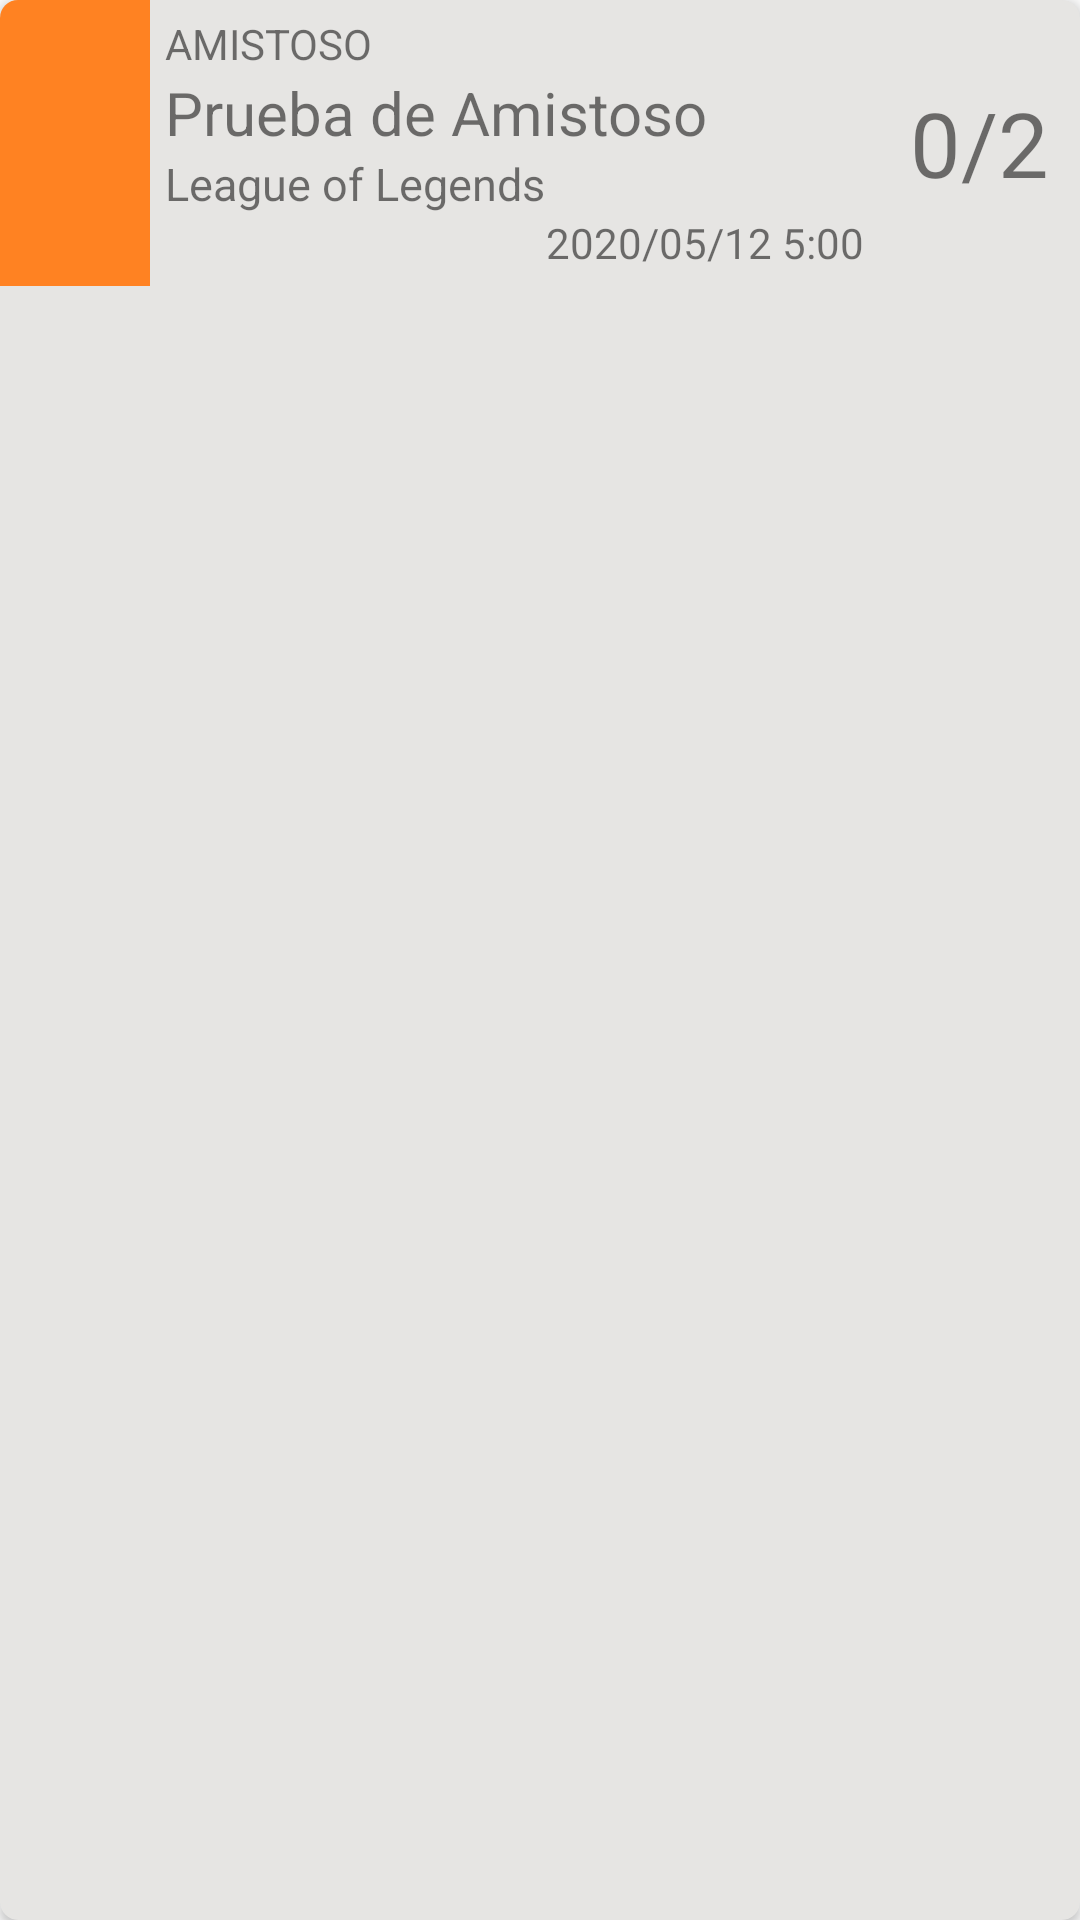

Reconstruct the res/layout file that produces this screen, plus the resources it refers to.
<!-- AndroidManifest.xml: application theme AppTheme -->
<!-- res/layout/amistoso_recycler.xml -->
<?xml version="1.0" encoding="utf-8"?>
<androidx.cardview.widget.CardView xmlns:android="http://schemas.android.com/apk/res/android"
    android:layout_width="match_parent"
    android:layout_height="wrap_content"
    xmlns:app="http://schemas.android.com/apk/res-auto"
    app:cardCornerRadius="6dp"
    app:cardBackgroundColor="#E6E5E3"
    android:layout_margin="5dp"
    android:id="@+id/amistosoRecicler_Layout"
    android:orientation="vertical">

    <LinearLayout
        android:layout_width="match_parent"
        android:layout_height="wrap_content">

        <ImageView
            android:id="@+id/imagen_contactoAmistoso"
            android:layout_width="50dp"
            android:layout_height="match_parent"
            android:scaleType="fitXY"
            android:background="@color/colorPrimary"/>

        <LinearLayout
            android:layout_width="match_parent"
            android:layout_height="wrap_content"
            android:layout_gravity="bottom"
            android:layout_margin="5dp"
            android:layout_weight="0.2"
            android:orientation="vertical">

            <TextView
                android:id="@+id/tipoCompeticion_Text"
                android:layout_width="match_parent"
                android:layout_height="wrap_content"
                android:text="AMISTOSO"/>

            <TextView
                android:id="@+id/nombreAmistoso_Text"
                android:layout_width="match_parent"
                android:layout_height="wrap_content"
                android:text="Prueba de Amistoso"
                android:textSize="20dp"/>
            <TextView
                android:id="@+id/idAmistoso_Text"
                android:layout_width="match_parent"
                android:layout_height="match_parent"
                android:text="League of Legends"
                android:textSize="15dp"
                android:layout_gravity="left"/>

            <TextView
                android:id="@+id/fechaAmistoso_Text"
                android:layout_width="match_parent"
                android:layout_height="match_parent"
                android:text="2020/05/12 5:00"
                android:gravity="right"/>

        </LinearLayout>
        <LinearLayout
            android:layout_width="match_parent"
            android:layout_height="match_parent"
            android:layout_weight="0.5"
            android:orientation="horizontal"
            android:gravity="center">

            <TextView
                android:id="@+id/actualEquipos_Text"
                android:layout_width="wrap_content"
                android:layout_height="wrap_content"
                android:textSize="30dp"
                android:text="0" />
            <TextView
                android:layout_width="wrap_content"
                android:layout_height="wrap_content"
                android:textSize="30dp"
                android:text="/" />
            <TextView
                android:id="@+id/totalEquipos_Text"
                android:layout_width="wrap_content"
                android:textSize="30dp"
                android:layout_height="wrap_content"
                android:text="2" />

        </LinearLayout>

    </LinearLayout>

</androidx.cardview.widget.CardView>
<!-- resources referenced by this layout -->
<resources>
  <color name="colorPrimary">#FF8222</color>
  <style name="AppTheme" parent="Theme.AppCompat.Light.DarkActionBar">
          
          <item name="colorPrimary">#FF8222</item>
          <item name="colorPrimaryDark">#FF7E0C</item>
          <item name="colorAccent">#FA9B52</item>
      </style>
</resources>
